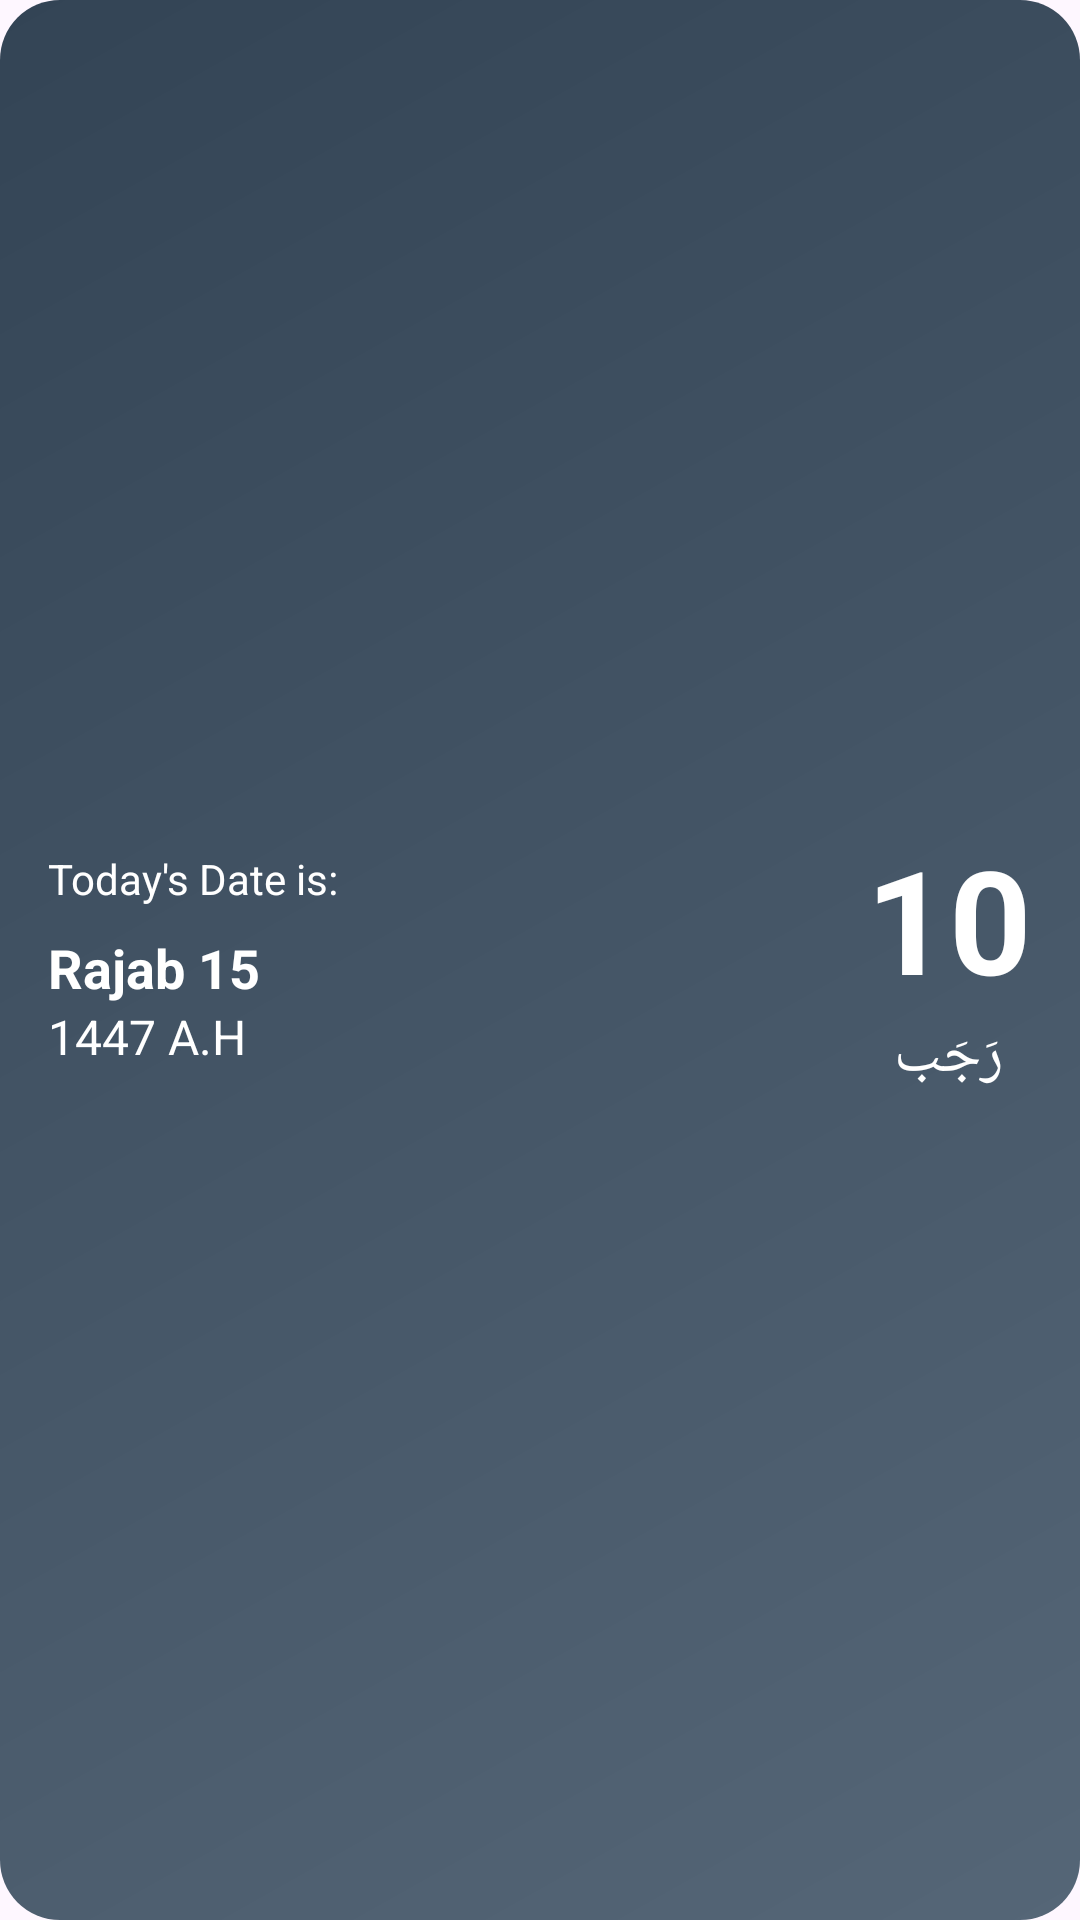

Here is an Android app screen rendered from its layout file. Give the layout XML and the strings, colors and styles it references.
<!-- AndroidManifest.xml: application theme Theme.IslamicCalendarApp -->
<!-- res/layout/widget_layout.xml -->
<?xml version="1.0" encoding="utf-8"?>
<LinearLayout xmlns:android="http://schemas.android.com/apk/res/android"
    android:id="@+id/widgetLayout"
    android:layout_width="match_parent"
    android:layout_height="match_parent"
    android:orientation="horizontal"
    android:background="@drawable/widget_background"
    android:padding="16dp"
    android:gravity="center_vertical">

    
    <LinearLayout
        android:layout_width="0dp"
        android:layout_height="wrap_content"
        android:layout_weight="1"
        android:orientation="vertical">

        <TextView
            android:layout_width="wrap_content"
            android:layout_height="wrap_content"
            android:text="@string/todays_date"
            android:textColor="#FFFFFF"
            android:textSize="14sp"
            android:layout_marginBottom="8dp"/>

        <TextView
            android:id="@+id/widgetMonthName"
            android:layout_width="wrap_content"
            android:layout_height="wrap_content"
            android:text="Rajab 15"
            android:textColor="#FFFFFF"
            android:textSize="18sp"
            android:textStyle="bold"/>

        <TextView
            android:id="@+id/widgetYear"
            android:layout_width="wrap_content"
            android:layout_height="wrap_content"
            android:text="1447 A.H"
            android:textColor="#FFFFFF"
            android:textSize="16sp"/>
    </LinearLayout>

    
    <LinearLayout
        android:layout_width="wrap_content"
        android:layout_height="wrap_content"
        android:orientation="vertical"
        android:gravity="center">

        <TextView
            android:id="@+id/widgetDayNumber"
            android:layout_width="wrap_content"
            android:layout_height="wrap_content"
            android:text="10"
            android:textColor="#FFFFFF"
            android:textSize="48sp"
            android:textStyle="bold"/>

        <TextView
            android:id="@+id/widgetArabicMonth"
            android:layout_width="wrap_content"
            android:layout_height="wrap_content"
            android:text="رَجَب"
            android:textColor="#FFFFFF"
            android:textSize="20sp"/>
    </LinearLayout>

</LinearLayout>
<!-- resources referenced by this layout -->
<resources>
  <!-- drawable widget_background (drawable) -->
  <?xml version="1.0" encoding="utf-8"?>
  <shape xmlns:android="http://schemas.android.com/apk/res/android"
      android:shape="rectangle">
      <gradient
          android:startColor="#556677"
          android:endColor="#334455"
          android:angle="135"/>
      <corners android:radius="20dp"/>
  </shape>
  <string name="todays_date">Today\'s Date is:</string>
  <style name="Theme.IslamicCalendarApp" parent="Base.Theme.IslamicCalendarApp" />
  <style name="Base.Theme.IslamicCalendarApp" parent="Theme.Material3.DayNight.NoActionBar">
          
          
      </style>
</resources>
